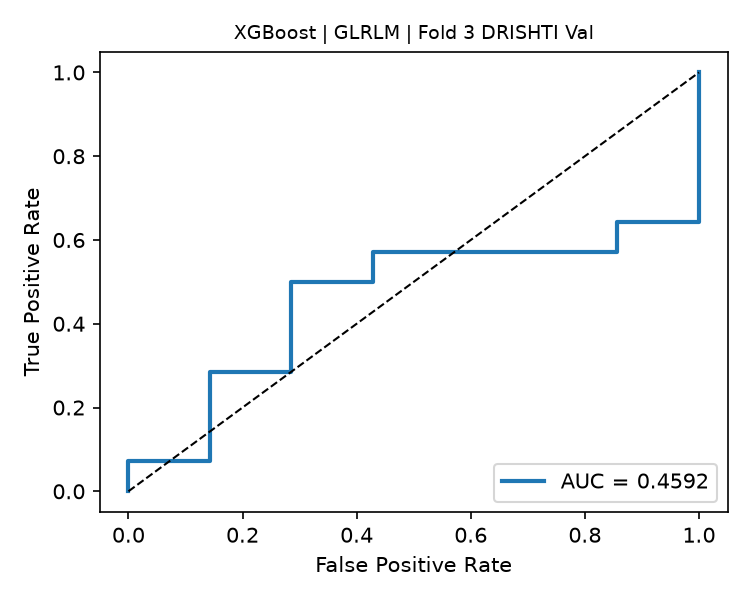

The table this chart was drawn from, first rows:
fpr, tpr, threshold
0.0, 0.0, inf
0.0, 0.07143, 0.978
0.1429, 0.07143, 0.9684
0.1429, 0.2857, 0.9495
0.2857, 0.2857, 0.9343
0.2857, 0.5, 0.876
0.4286, 0.5, 0.8151
0.4286, 0.5714, 0.7973
0.8571, 0.5714, 0.6546
0.8571, 0.6429, 0.6043
1.0, 0.6429, 0.5375
1.0, 1.0, 0.07846
